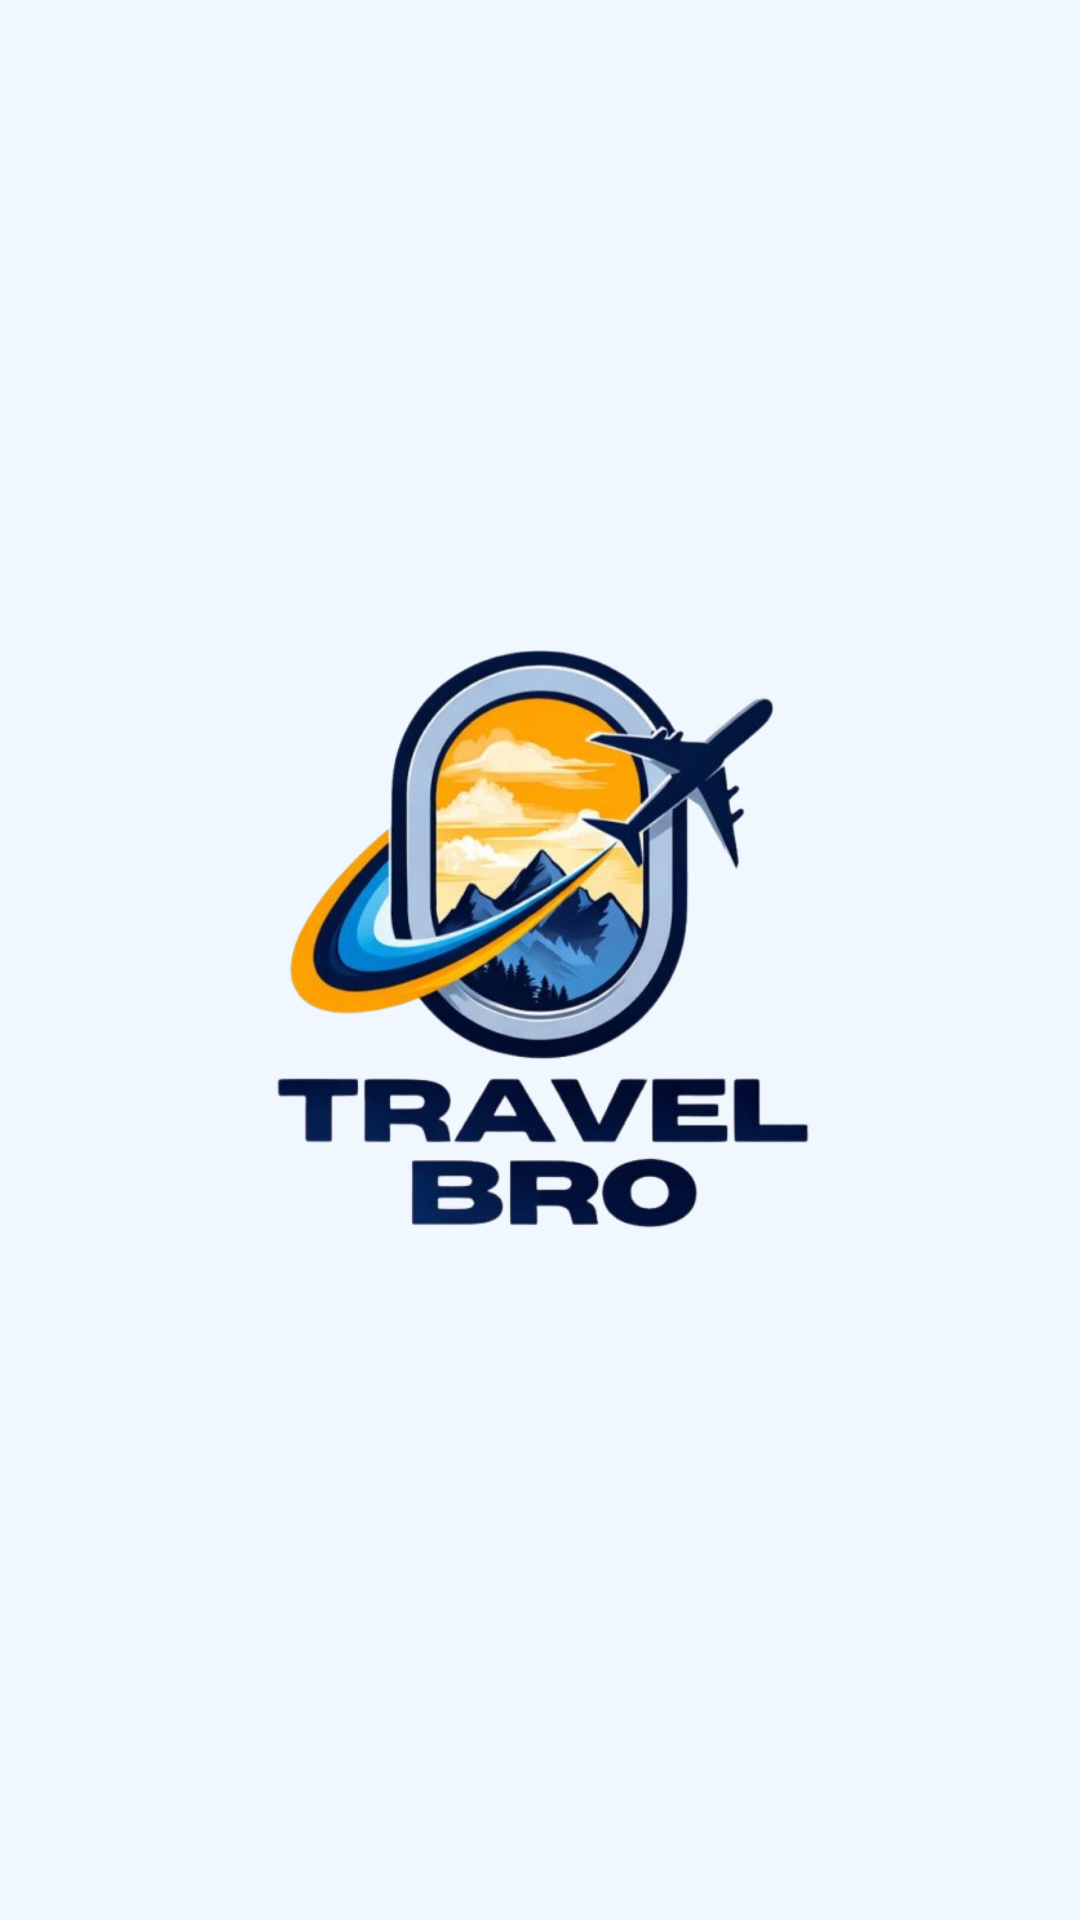

Android layout source for this screen:
<!-- AndroidManifest.xml: activity theme Theme.TravelBro.Splash -->
<!-- res/layout/activity_splash.xml -->
<?xml version="1.0" encoding="utf-8"?>
<androidx.constraintlayout.widget.ConstraintLayout
    xmlns:android="http://schemas.android.com/apk/res/android"
    xmlns:app="http://schemas.android.com/apk/res-auto"
    android:layout_width="match_parent"
    android:layout_height="match_parent"
    android:background="#F0F7FF">

    <ImageView
        android:id="@+id/fullLogoImg"
        android:layout_width="220dp"
        android:layout_height="wrap_content"
        android:src="@drawable/full_logo"
        android:scaleX="0.9"
        android:scaleY="0.9"
        app:layout_constraintTop_toTopOf="parent"
        app:layout_constraintBottom_toBottomOf="parent"
        app:layout_constraintStart_toStartOf="parent"
        app:layout_constraintEnd_toEndOf="parent"/>

</androidx.constraintlayout.widget.ConstraintLayout>
<!-- resources referenced by this layout -->
<resources>
  <!-- drawable full_logo: png bitmap (drawable, 250518 bytes) -->
  <style name="Theme.TravelBro.Splash" parent="Theme.MaterialComponents.Light.NoActionBar">
          <item name="android:windowBackground">@drawable/bg_splash</item>
          <item name="android:statusBarColor">@color/splash_start</item>
          <item name="android:navigationBarColor">@color/splash_end</item>
      </style>
  <!-- drawable bg_splash (drawable) -->
  <?xml version="1.0" encoding="utf-8"?>
  <shape xmlns:android="http://schemas.android.com/apk/res/android"
      android:shape="rectangle">
      <gradient
          android:angle="135"
          android:startColor="#1A73E8"
          android:centerColor="#1557B0"
          android:endColor="#0D47A1"
          android:type="linear" />
  </shape>
  <color name="splash_start">#1A73E8</color>
  <color name="splash_end">#0D47A1</color>
</resources>
